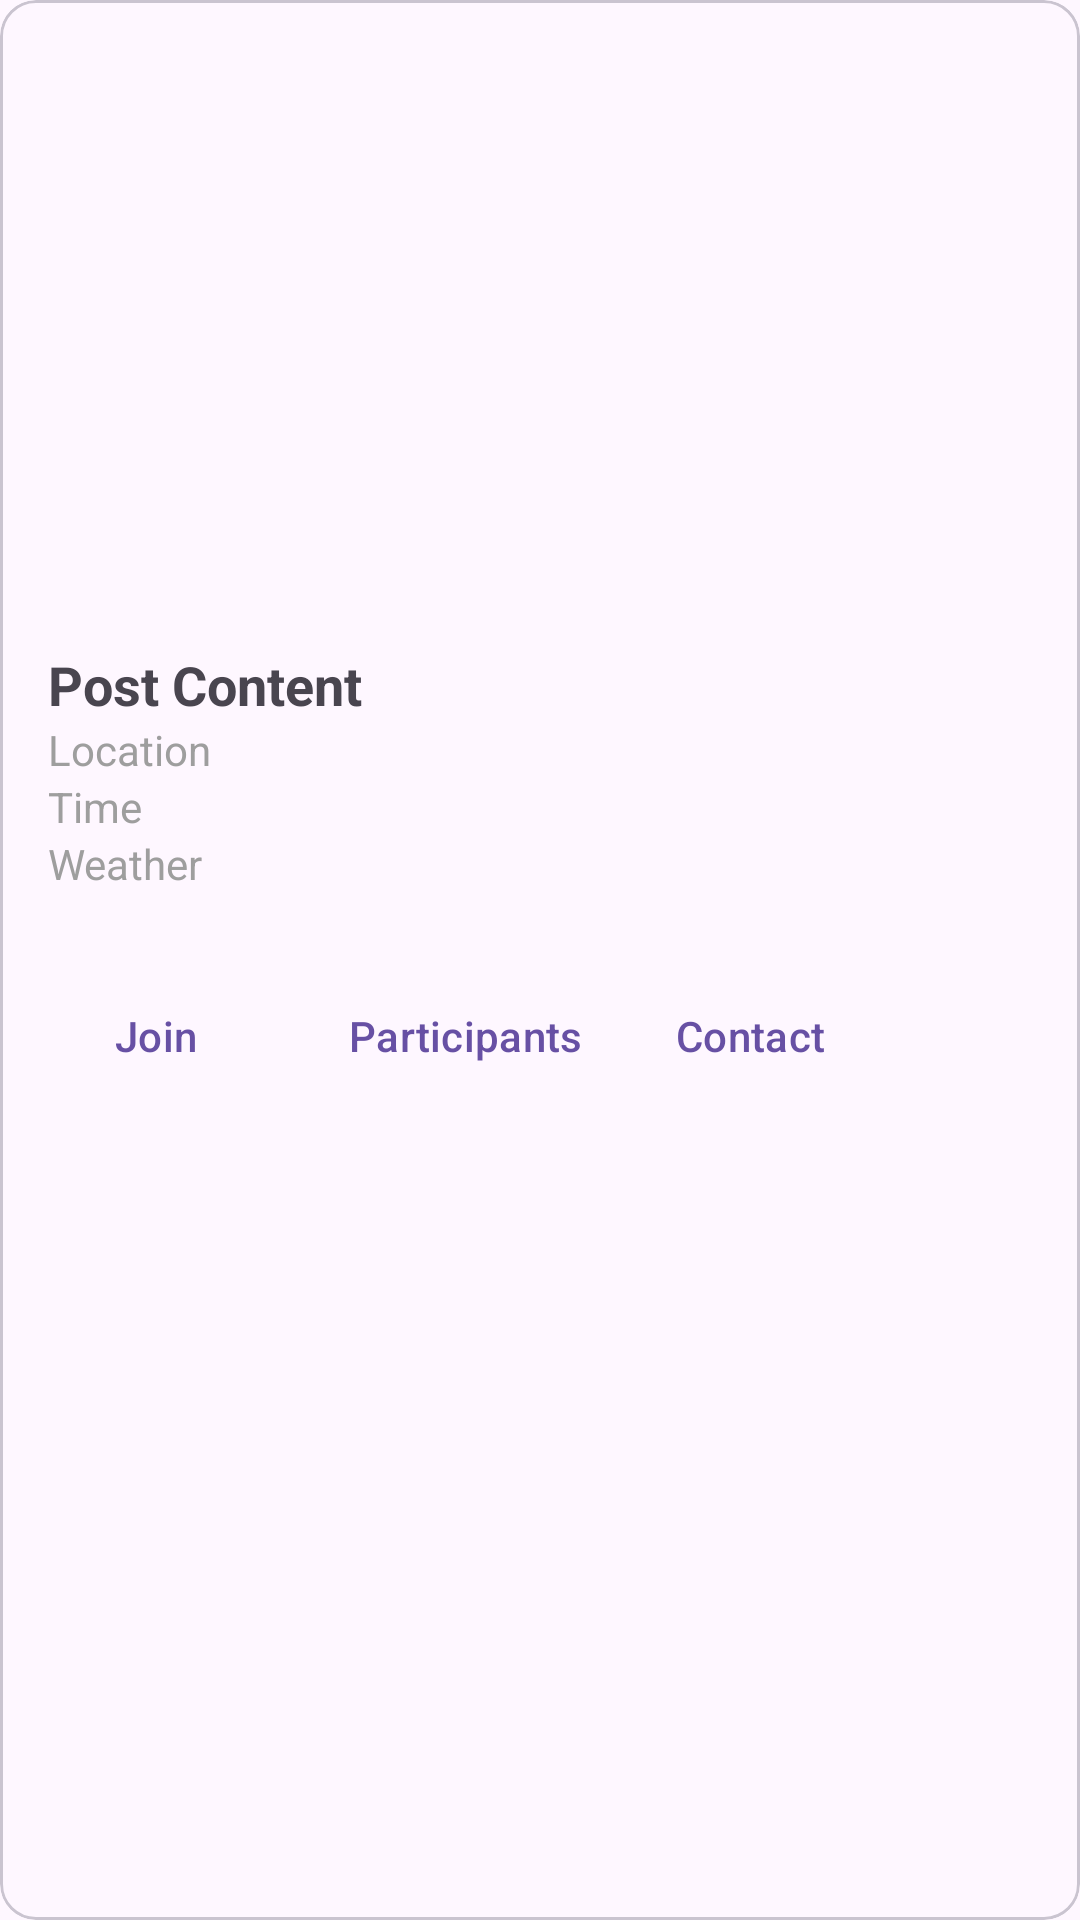

Here is an Android app screen rendered from its layout file. Give the layout XML and the strings, colors and styles it references.
<!-- AndroidManifest.xml: application theme Theme.Material3.Light.NoActionBar -->
<!-- res/layout/post_card_layout.xml -->
<?xml version="1.0" encoding="utf-8"?>
<com.google.android.material.card.MaterialCardView
    xmlns:android="http://schemas.android.com/apk/res/android"
    xmlns:app="http://schemas.android.com/apk/res-auto"
    android:id="@+id/card"
    android:layout_width="match_parent"
    android:layout_height="wrap_content"
    android:layout_margin="8dp">

    <LinearLayout
        android:layout_width="match_parent"
        android:layout_height="wrap_content"
        android:orientation="vertical">

        
        <ImageView
            android:id="@+id/imageViewPost"
            android:layout_width="match_parent"
            android:layout_height="200dp"
            android:scaleType="centerCrop"
            android:contentDescription="Post Image" />

        <LinearLayout
            android:layout_width="match_parent"
            android:layout_height="wrap_content"
            android:orientation="vertical"
            android:padding="16dp">

            
            <TextView
                android:id="@+id/textViewContent"
                android:layout_width="wrap_content"
                android:layout_height="wrap_content"
                android:textSize="18sp"
                android:textStyle="bold"
                android:text="Post Content" />
            
            <TextView
                android:id="@+id/textViewLocation"
                android:layout_width="wrap_content"
                android:layout_height="wrap_content"
                android:textSize="14sp"
                android:textColor="@color/gray"
                android:text="Location" />

            
            <TextView
                android:id="@+id/textViewTime"
                android:layout_width="wrap_content"
                android:layout_height="wrap_content"
                android:textSize="14sp"
                android:textColor="@color/gray"
                android:text="Time" />

            
            <TextView
                android:id="@+id/textViewWeather"
                android:layout_width="wrap_content"
                android:layout_height="wrap_content"
                android:textSize="14sp"
                android:textColor="@color/gray"
                android:text="Weather" />

        </LinearLayout>

        
        <LinearLayout
            android:layout_width="wrap_content"
            android:layout_height="wrap_content"
            android:layout_margin="8dp"
            android:orientation="horizontal">
            <com.google.android.material.button.MaterialButton
                android:layout_width="wrap_content"
                android:layout_height="wrap_content"
                android:id="@+id/buttonJoin"
                android:layout_marginEnd="8dp"
                android:text="Join"
                style="?attr/borderlessButtonStyle" />
            <com.google.android.material.button.MaterialButton
                android:layout_width="wrap_content"
                android:layout_height="wrap_content"
                android:id="@+id/buttonParticipants"
                android:text="Participants"
                style="?attr/borderlessButtonStyle" />
            <com.google.android.material.button.MaterialButton
                android:layout_width="wrap_content"
                android:layout_height="wrap_content"
                android:id="@+id/buttonContact"
                android:text="Contact"
                style="?attr/borderlessButtonStyle" />
        </LinearLayout>

    </LinearLayout>

</com.google.android.material.card.MaterialCardView>
<!-- resources referenced by this layout -->
<resources>
  <color name="gray">#9E9E9E</color>
</resources>
